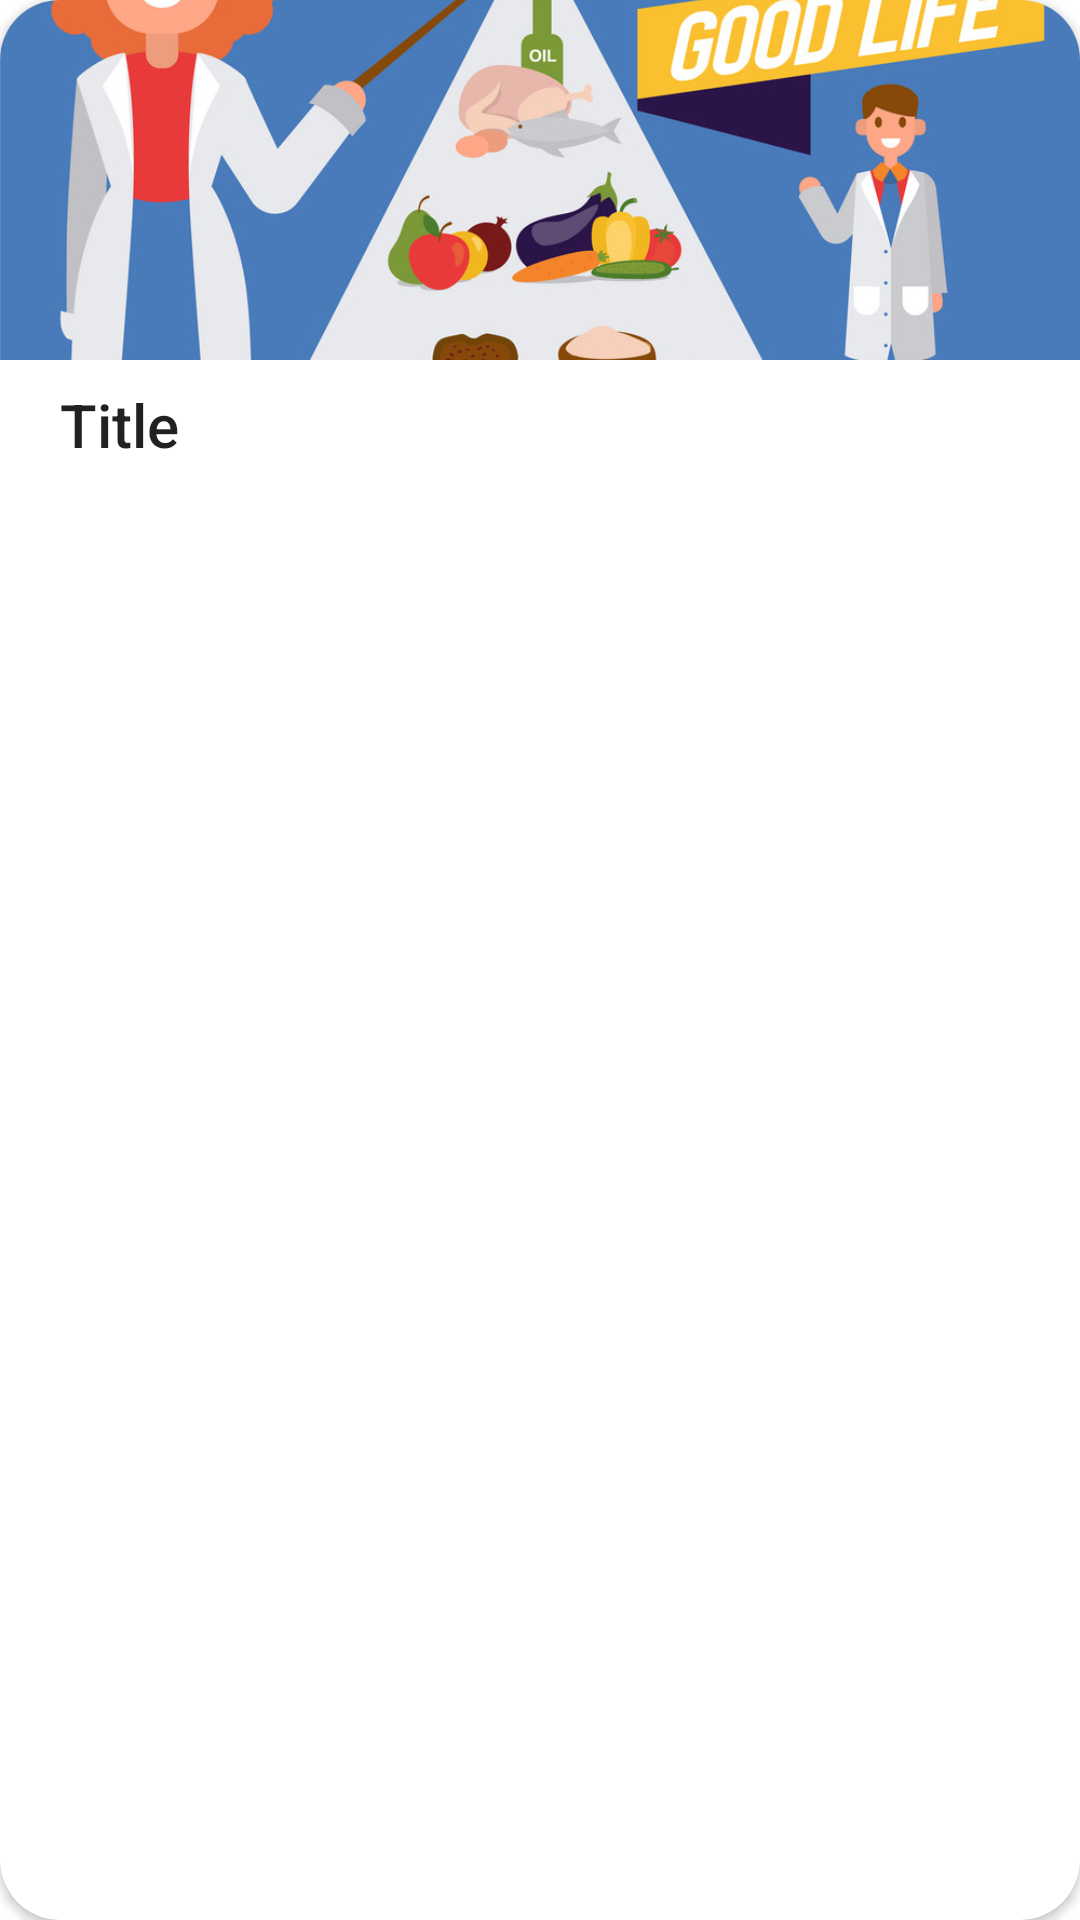

Layout XML and referenced resources for this Android screen:
<!-- AndroidManifest.xml: application theme Theme.Nutrition -->
<!-- res/layout/card.xml -->
<androidx.cardview.widget.CardView xmlns:android="http://schemas.android.com/apk/res/android"
    xmlns:app="http://schemas.android.com/apk/res-auto"
    android:id="@+id/cardView"
    android:layout_width="match_parent"
    android:layout_height="wrap_content"
    android:layout_margin="8dp"
    android:elevation="4dp"
    app:cardCornerRadius="20dp"
    android:padding="8dp">

    <LinearLayout
        android:layout_width="match_parent"
        android:layout_height="wrap_content"
        android:orientation="vertical">

        <ImageView
            android:id="@+id/imageView"
            android:layout_width="match_parent"
            android:layout_height="120dp"
            android:scaleType="centerCrop"
            android:src="@drawable/lg" />

        <TextView
            android:id="@+id/textViewTitle"
            android:layout_width="match_parent"
            android:layout_height="wrap_content"
            android:layout_marginTop="8dp"
            android:text="Title"
            android:paddingLeft="20dp"
            android:textAppearance="@style/TextAppearance.AppCompat.Title" />


    </LinearLayout>

</androidx.cardview.widget.CardView>
<!-- resources referenced by this layout -->
<resources>
  <!-- drawable lg: jpg bitmap (drawable-v24, 185839 bytes) -->
  <style name="Theme.Nutrition" parent="Theme.MaterialComponents.DayNight.NoActionBar">
          
          <item name="colorPrimary">@color/startblue</item>
          <item name="colorPrimaryVariant">@color/startblue</item>
          <item name="colorOnPrimary">@color/white</item>
          
          <item name="colorSecondary">@color/teal_200</item>
          <item name="colorSecondaryVariant">@color/teal_700</item>
          <item name="colorOnSecondary">@color/black</item>
          
          <item name="android:statusBarColor">?attr/colorPrimaryVariant</item>
          
      </style>
  <color name="startblue">#06aba5</color>
  <color name="white">#ffff</color>
  <color name="teal_200">#ff03dac5</color>
  <color name="teal_700">#ff018786</color>
  <color name="black">#000</color>
</resources>
